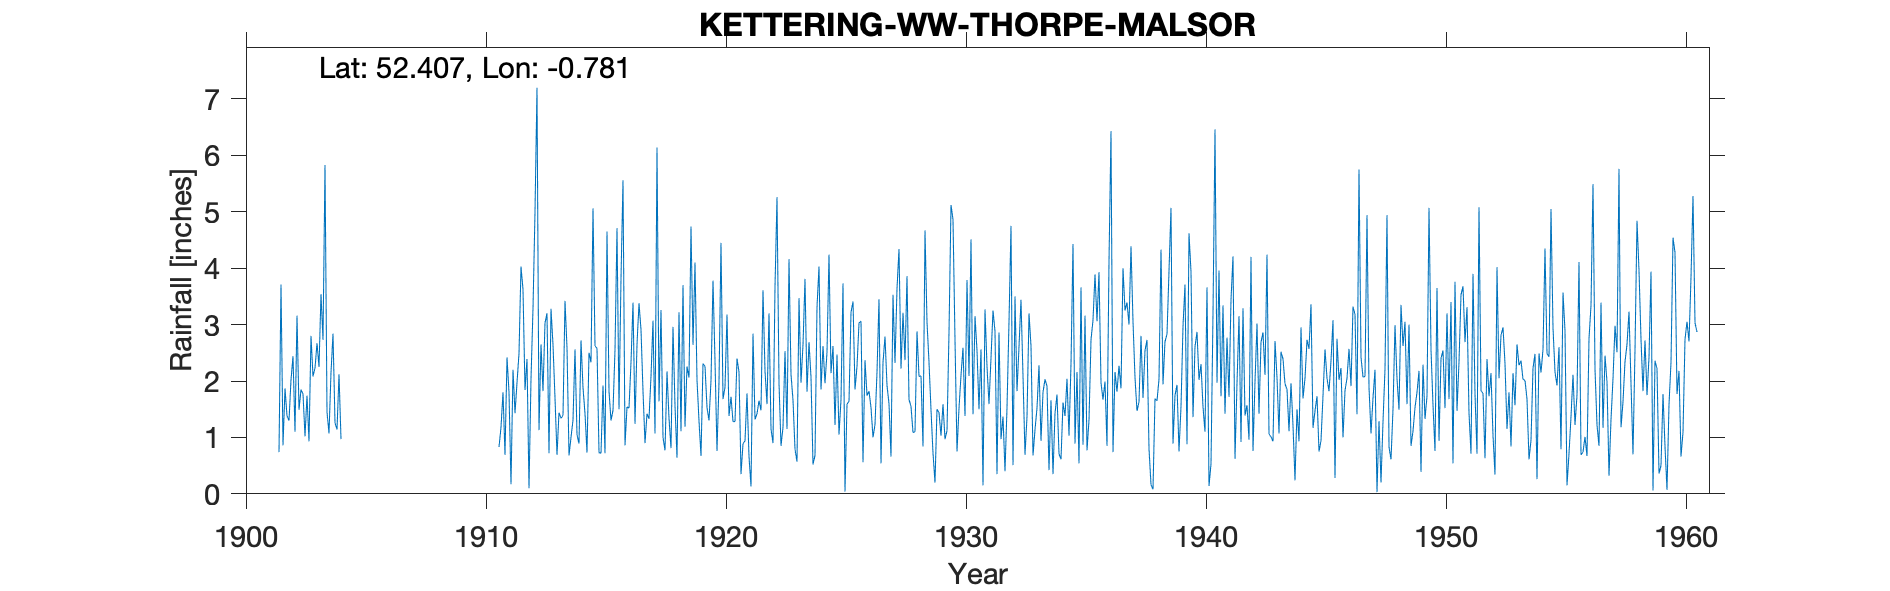

Values plotted in this chart, from the file beside it:
KETTERING-WW-THORPE-MALSOR, , , , , , , , , , , , , , , , , , , , , , , 
Grid ref, SP830795, Long, -0.7813, Lat, 52.41, Elevation, 345, ft, , , , , , , , , , , , , , , 
Station no, 1126, , , , , , , , , , , , , , , , , , , , , , 
, 1900, 1901, 1902, 1903, 1904, 1905, 1906, 1907, 1908, 1909, 1910, 1911, 1912, 1913, 1914, 1915, 1916, 1917, 1918, 1919, 1920, 1921, 1922
January, , , 0.86, 1.74, 2.15, , , , , , , 0.83, 3.62, 3.2, 1, 2.62, 1.5, 1.82, 2.17, 4.74, 2.36, 2.16, 3.61
February, , , 1.87, 0.93, 2.84, , , , , , , 1.18, 1.84, 0.72, 1.31, 2.58, 3.82, 0.9, 1.34, 2.64, 0.76, 0.35, 2.18
March, , , 1.38, 2.8, 1.26, , , , , , , 1.8, 2.39, 3.28, 2.56, 0.73, 5.56, 1.42, 0.81, 4.1, 1.98, 0.89, 1.59
April, , , 1.3, 2.08, 1.14, , , , , , , 0.69, 0.1, 2.64, 1.05, 0.72, 0.86, 1.33, 2.96, 2.02, 4.45, 0.94, 3.2
May, , , 2.02, 2.23, 2.12, , , , , , , 2.42, 2.04, 1.7, 0.89, 1.92, 1.54, 2.08, 1.56, 1.29, 1.68, 1.78, 1.15
June, , , 2.44, 2.67, 0.97, , , , , , , 1.8, 3.29, 0.69, 2.72, 0.72, 1.52, 3.07, 0.64, 0.67, 1.89, 0.66, 0.9
July, , , 1.1, 2.25, , , , , , , , 0.17, 5, 1.44, 1.88, 4.65, 2.33, 1.07, 3.22, 2.31, 3.18, 0.13, 3.67
August, , , 3.16, 3.54, , , , , , , , 2.2, 7.2, 1.34, 1.42, 1.82, 3.39, 6.14, 1.11, 2.26, 1.38, 2.84, 5.26
September, , , 1.49, 2.73, , , , , , , , 1.43, 1.13, 1.39, 0.73, 1.3, 1.24, 1.64, 3.7, 1.53, 1.72, 1.32, 1.96
October, , , 1.85, 5.83, , , , , , , , 1.97, 2.65, 3.42, 2.5, 1.48, 2.65, 3.26, 1.19, 1.3, 1.28, 1.42, 0.85
November, , 0.74, 1.77, 1.45, , , , , , , , 2.49, 1.82, 2.59, 2.33, 2.55, 3.38, 1, 2.26, 2.01, 1.28, 1.65, 1.18
December, , 3.71, 1.02, 1.07, , , , , , , , 4.03, 3.03, 0.68, 5.06, 4.71, 2.91, 0.77, 2.06, 3.78, 2.4, 1.48, 2.53
Total, , , 20.26, 29.32, , , , , , , , 21.01, 34.11, 23.09, 23.45, 25.8, 30.7, 24.5, 23.02, 28.65, 24.36, 15.62, 28.08
1916 Aug IDR, , , , , , , , , , , , , , , , , , , , , , , 
